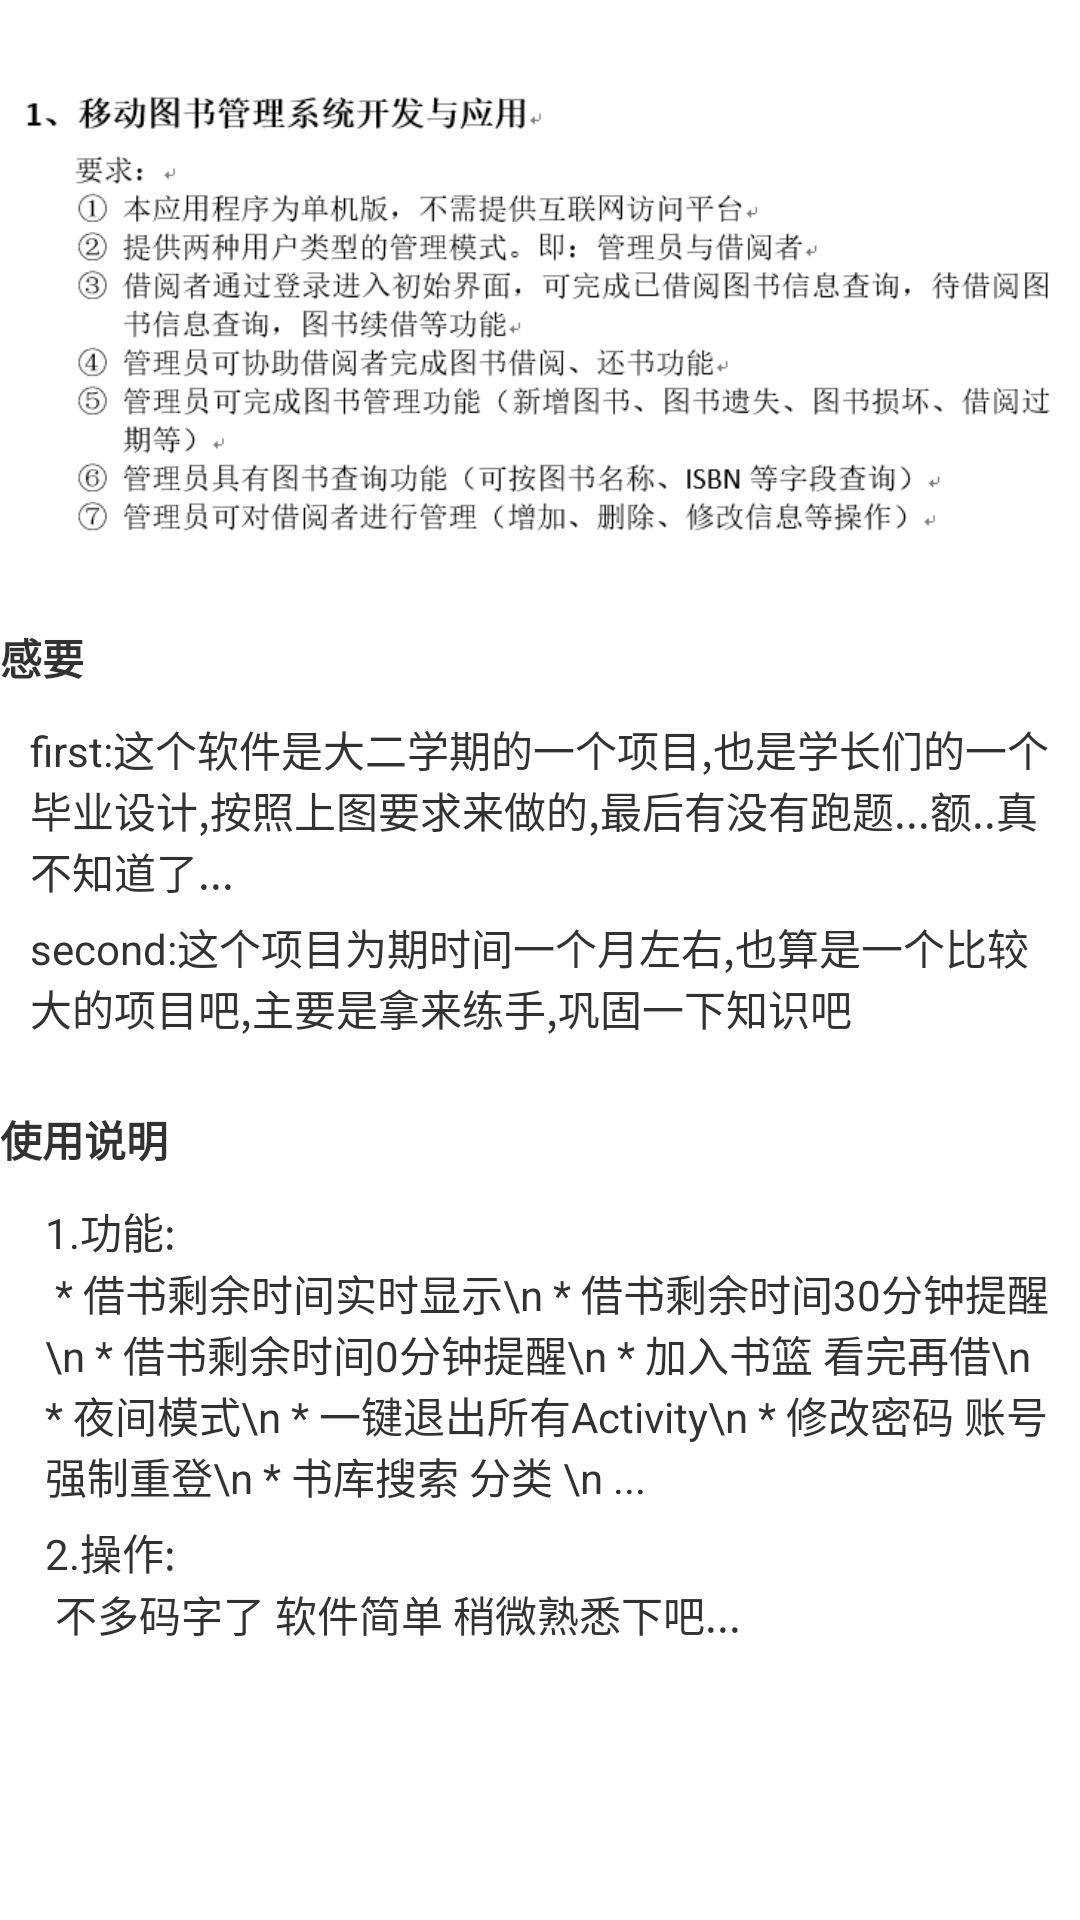

Write the Android layout XML for this screen, with the resource values it uses.
<!-- AndroidManifest.xml: application theme AppTheme -->
<!-- res/layout/about.xml -->
<?xml version="1.0" encoding="utf-8"?>
<LinearLayout xmlns:android="http://schemas.android.com/apk/res/android"
    android:layout_width="match_parent"
    android:layout_height="match_parent"
    android:orientation="vertical" >

    <ScrollView
        android:layout_width="match_parent"
        android:layout_height="wrap_content" >

        <ImageView
            android:layout_width="wrap_content"
            android:layout_height="200dp"
            android:alpha="50"
            android:src="@drawable/about" />
    </ScrollView>

    <TextView
        android:layout_width="wrap_content"
        android:layout_height="wrap_content"
        android:text="感要"
        android:textStyle="bold" />

    <ScrollView
        android:layout_width="match_parent"
        android:layout_height="0dp"
        android:layout_marginTop="10dp"
        android:layout_weight="1" >

        <LinearLayout
            android:layout_width="match_parent"
            android:layout_height="wrap_content"
            android:layout_marginLeft="10dp"
            android:layout_marginRight="10dp"
            android:orientation="vertical" >

            <TextView
                android:layout_width="wrap_content"
                android:layout_height="wrap_content"
                android:text="first:这个软件是大二学期的一个项目,也是学长们的一个毕业设计,按照上图要求来做的,最后有没有跑题...额..真不知道了..."
                android:textSize="14sp" />

            <TextView
                android:layout_width="wrap_content"
                android:layout_height="wrap_content"
                android:layout_marginTop="5dp"
                android:text="second:这个项目为期时间一个月左右,也算是一个比较大的项目吧,主要是拿来练手,巩固一下知识吧"
                android:textSize="14sp" />
        </LinearLayout>
    </ScrollView>

    <TextView
        android:layout_width="wrap_content"
        android:layout_height="wrap_content"
        android:layout_marginTop="10dp"
        android:text="使用说明"
        android:textStyle="bold" />

    <ScrollView
        android:layout_width="match_parent"
        android:layout_height="0dp"
        android:layout_marginLeft="5dp"
        android:layout_marginTop="10dp"
        android:layout_weight="2" >

        <LinearLayout
            android:layout_width="match_parent"
            android:layout_height="wrap_content"
            android:layout_marginLeft="10dp"
            android:layout_marginRight="10dp"
            android:orientation="vertical" >

            <TextView
                android:layout_width="wrap_content"
                android:layout_height="wrap_content"
                android:text="1.功能:" />

            <TextView
                android:layout_width="wrap_content"
                android:layout_height="wrap_content"
                android:text=" * 借书剩余时间实时显示\n * 借书剩余时间30分钟提醒\n * 借书剩余时间0分钟提醒\n * 加入书篮 看完再借\n * 夜间模式\n * 一键退出所有Activity\n * 修改密码 账号强制重登\n * 书库搜索 分类 \n ..." />

            <TextView
                android:layout_width="wrap_content"
                android:layout_height="wrap_content"
                android:layout_marginTop="5dp"
                android:text="2.操作:" />

            <TextView
                android:layout_width="wrap_content"
                android:layout_height="wrap_content"
                android:text=" 不多码字了 软件简单 稍微熟悉下吧..." />
        </LinearLayout>
    </ScrollView>

</LinearLayout>
<!-- resources referenced by this layout -->
<resources>
  <!-- drawable about: png bitmap (drawable-hdpi, 57442 bytes) -->
  <style name="AppTheme" parent="AppBaseTheme">
          
      </style>
  <style name="AppBaseTheme" parent="android:Theme.Light">
          
      </style>
</resources>
